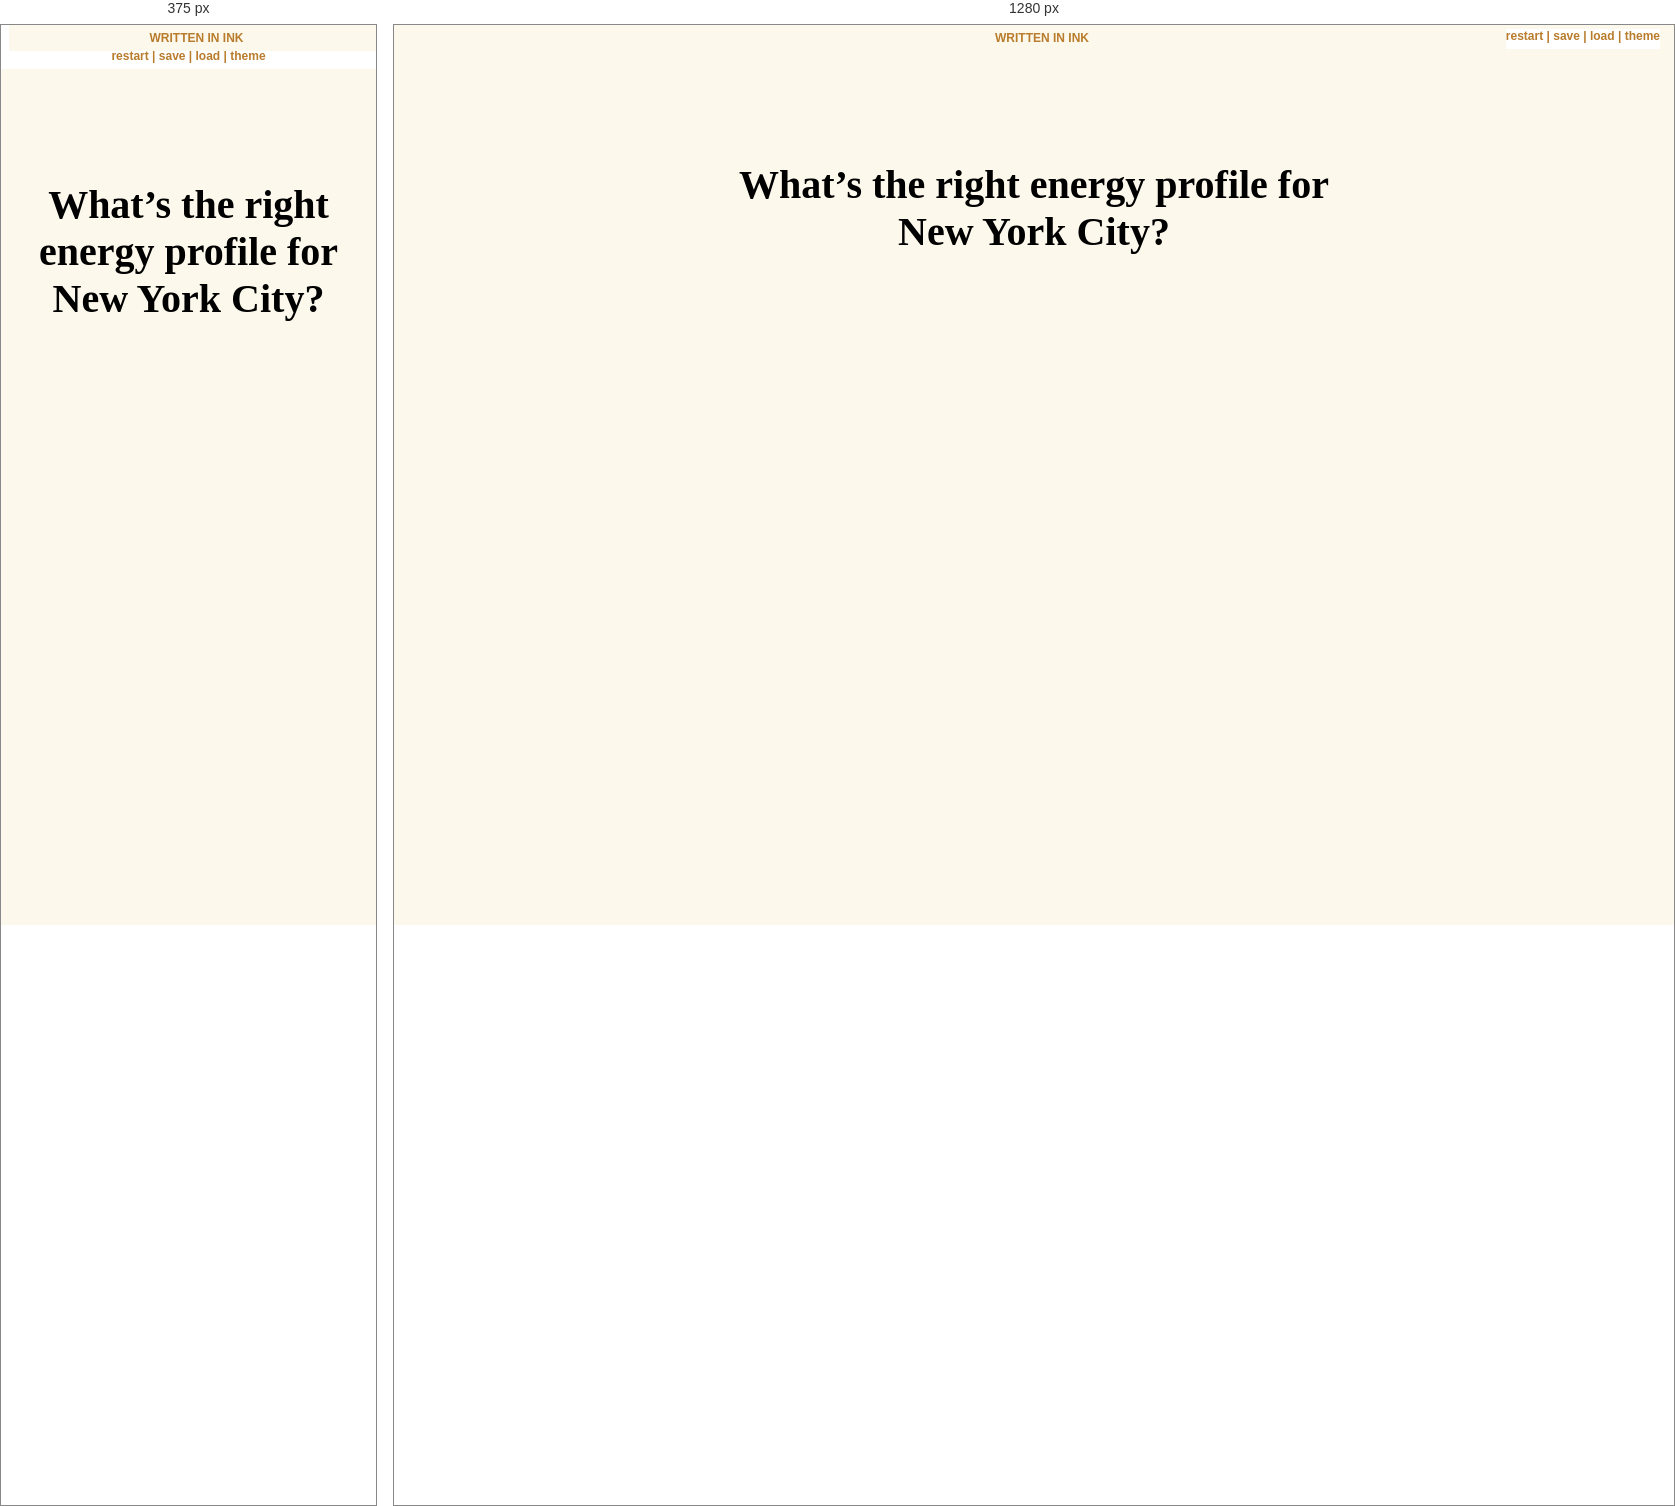
Rendered at 375 px and 1280 px, left to right.

<!-- file: index-game.html -->
<!doctype html>
<html lang="en">
<head>
    <meta charset="utf-8">

    <title>What’s the right energy profile for New York City?</title>

    <meta name="viewport" content="width=device-width, initial-scale=1.0">

    <link rel="stylesheet" href="game-style.css">

</head>

<body>

    <div class="outerContainer">
        <h3 class="written-in-ink"><a href="https://www.inklestudios.com/ink">WRITTEN IN INK</a></h3>

        <div id="controls" class="buttons">
          <a id="rewind" title="Restart story from beginning">restart</a>
          <a id="save" title="Save progress">save</a>
          <a id="reload" title="Reload from save point">load</a>
          <a id="theme-switch" title="Switch theme">theme</a>
        </div>

        <div id="story" class="container">
            <div class="header">
                <h1>What’s the right energy profile for New York City?</h1>
                <h2 class="byline"></h2>
            </div>
        </div>
    </div>

    <script src="ink.js"></script>
    <script src="energy_game.js"></script>
    <script src="main.js"></script>
</body>
</html>

/* @media block from game-style.css */
@media screen and (max-width: 980px) {
    .outerContainer {
        margin-top: 44px;
        background-size: cover;
        background-repeat: no-repeat;
    }
}

/* @media block from game-style.css */
@media screen and (max-width: 980px) {
    #controls {
        z-index: 2;
        padding-top: 24px;
        top: 0;
        left: 0;
        right: 0;
    }
}